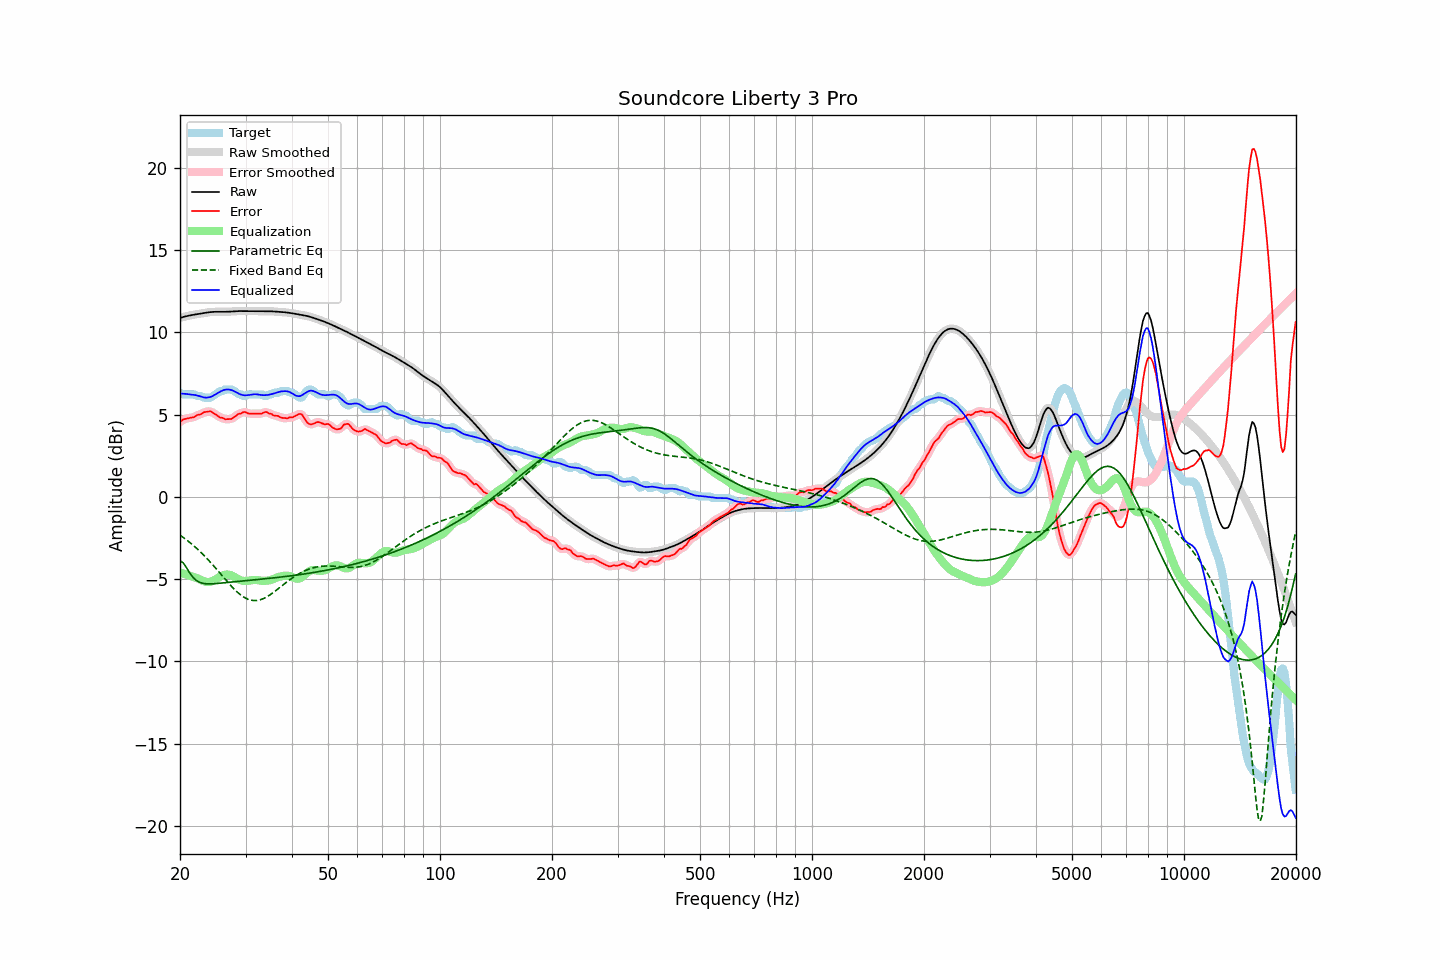

The data file committed next to this chart (first rows):
frequency, raw, error, smoothed, error_smoothed, equalization, parametric_eq, fixed_band_eq, equalized_raw, equalized_smoothed, target
20.00, 10.87, 4.55, 10.87, 4.55, -4.60, -3.88, -2.33, 6.28, 6.28, 6.33
20.20, 10.90, 4.63, 10.90, 4.63, -4.63, -3.94, -2.40, 6.27, 6.27, 6.28
20.40, 10.93, 4.70, 10.93, 4.69, -4.66, -4.01, -2.47, 6.27, 6.27, 6.23
20.61, 10.96, 4.73, 10.96, 4.73, -4.69, -4.15, -2.54, 6.26, 6.26, 6.23
20.81, 10.98, 4.75, 10.98, 4.76, -4.73, -4.30, -2.61, 6.25, 6.25, 6.23
21.02, 11.00, 4.77, 11.00, 4.77, -4.76, -4.46, -2.69, 6.24, 6.24, 6.23
21.23, 11.02, 4.80, 11.02, 4.79, -4.79, -4.62, -2.76, 6.23, 6.23, 6.23
21.44, 11.04, 4.81, 11.04, 4.81, -4.83, -4.75, -2.84, 6.21, 6.21, 6.23
21.66, 11.06, 4.83, 11.06, 4.83, -4.85, -4.89, -2.93, 6.21, 6.21, 6.23
21.87, 11.08, 4.85, 11.08, 4.87, -4.88, -4.98, -3.01, 6.19, 6.19, 6.23
22.09, 11.09, 4.93, 11.09, 4.92, -4.92, -5.07, -3.10, 6.18, 6.18, 6.16
22.31, 11.11, 4.98, 11.11, 4.96, -4.96, -5.13, -3.19, 6.15, 6.15, 6.13
22.54, 11.12, 5.00, 11.12, 5.00, -5.00, -5.19, -3.28, 6.12, 6.12, 6.13
22.76, 11.14, 5.01, 11.14, 5.04, -5.05, -5.22, -3.37, 6.09, 6.09, 6.13
22.99, 11.16, 5.08, 11.16, 5.08, -5.09, -5.25, -3.47, 6.06, 6.06, 6.08
23.22, 11.17, 5.15, 11.17, 5.13, -5.13, -5.27, -3.57, 6.04, 6.04, 6.03
23.45, 11.19, 5.16, 11.19, 5.16, -5.16, -5.28, -3.67, 6.03, 6.03, 6.03
23.69, 11.20, 5.18, 11.20, 5.19, -5.17, -5.29, -3.77, 6.03, 6.03, 6.03
23.92, 11.22, 5.19, 11.22, 5.19, -5.17, -5.29, -3.88, 6.05, 6.05, 6.03
24.16, 11.23, 5.20, 11.23, 5.18, -5.15, -5.29, -3.98, 6.07, 6.07, 6.03
24.40, 11.24, 5.14, 11.24, 5.14, -5.12, -5.28, -4.09, 6.11, 6.11, 6.10
24.65, 11.24, 5.08, 11.24, 5.09, -5.08, -5.28, -4.20, 6.16, 6.16, 6.16
24.89, 11.24, 5.02, 11.24, 5.02, -5.02, -5.27, -4.31, 6.22, 6.22, 6.23
25.14, 11.25, 4.96, 11.25, 4.95, -4.96, -5.26, -4.42, 6.28, 6.28, 6.29
25.39, 11.24, 4.89, 11.24, 4.89, -4.90, -5.26, -4.54, 6.34, 6.34, 6.36
25.65, 11.24, 4.82, 11.24, 4.84, -4.85, -5.25, -4.65, 6.40, 6.40, 6.43
25.91, 11.24, 4.82, 11.24, 4.80, -4.80, -5.24, -4.77, 6.44, 6.44, 6.43
26.16, 11.24, 4.77, 11.24, 4.76, -4.76, -5.23, -4.88, 6.48, 6.48, 6.47
26.43, 11.24, 4.72, 11.24, 4.74, -4.73, -5.22, -4.99, 6.51, 6.51, 6.53
26.69, 11.25, 4.72, 11.25, 4.72, -4.72, -5.21, -5.11, 6.53, 6.53, 6.53
26.96, 11.25, 4.72, 11.25, 4.71, -4.72, -5.20, -5.22, 6.53, 6.53, 6.53
27.23, 11.26, 4.73, 11.26, 4.73, -4.74, -5.19, -5.33, 6.51, 6.51, 6.53
27.50, 11.26, 4.74, 11.26, 4.75, -4.77, -5.18, -5.43, 6.49, 6.49, 6.53
27.77, 11.27, 4.80, 11.27, 4.80, -4.82, -5.17, -5.54, 6.45, 6.45, 6.47
28.05, 11.28, 4.86, 11.28, 4.86, -4.87, -5.16, -5.64, 6.41, 6.41, 6.41
28.33, 11.28, 4.94, 11.28, 4.94, -4.93, -5.15, -5.73, 6.35, 6.35, 6.34
28.62, 11.29, 5.02, 11.29, 5.00, -4.99, -5.14, -5.82, 6.30, 6.30, 6.27
28.90, 11.29, 5.06, 11.29, 5.05, -5.04, -5.13, -5.90, 6.25, 6.25, 6.23
29.19, 11.29, 5.06, 11.29, 5.09, -5.08, -5.12, -5.98, 6.21, 6.21, 6.23
29.48, 11.29, 5.13, 11.29, 5.13, -5.10, -5.11, -6.05, 6.19, 6.19, 6.16
29.78, 11.29, 5.16, 11.29, 5.14, -5.11, -5.10, -6.11, 6.17, 6.17, 6.13
30.08, 11.28, 5.14, 11.28, 5.13, -5.11, -5.09, -6.16, 6.17, 6.17, 6.14
30.38, 11.28, 5.08, 11.28, 5.10, -5.11, -5.08, -6.21, 6.18, 6.18, 6.20
30.68, 11.28, 5.06, 11.28, 5.07, -5.09, -5.07, -6.25, 6.19, 6.19, 6.23
30.99, 11.28, 5.06, 11.28, 5.05, -5.08, -5.06, -6.28, 6.21, 6.21, 6.23
31.30, 11.29, 5.06, 11.29, 5.06, -5.06, -5.05, -6.29, 6.22, 6.22, 6.23
31.61, 11.29, 5.06, 11.29, 5.06, -5.05, -5.05, -6.30, 6.23, 6.23, 6.23
31.93, 11.29, 5.06, 11.29, 5.06, -5.05, -5.04, -6.30, 6.24, 6.24, 6.23
32.24, 11.28, 5.06, 11.28, 5.06, -5.06, -5.03, -6.30, 6.23, 6.23, 6.23
32.57, 11.28, 5.06, 11.28, 5.05, -5.07, -5.02, -6.28, 6.21, 6.21, 6.23
32.89, 11.28, 5.05, 11.28, 5.06, -5.09, -5.01, -6.25, 6.19, 6.19, 6.23
33.22, 11.28, 5.06, 11.28, 5.08, -5.10, -5.00, -6.22, 6.18, 6.18, 6.22
33.55, 11.28, 5.13, 11.28, 5.12, -5.10, -4.99, -6.18, 6.18, 6.18, 6.16
33.89, 11.28, 5.16, 11.28, 5.14, -5.10, -4.98, -6.13, 6.18, 6.18, 6.13
34.23, 11.28, 5.15, 11.28, 5.13, -5.10, -4.97, -6.08, 6.19, 6.19, 6.13
34.57, 11.28, 5.08, 11.28, 5.10, -5.08, -4.96, -6.02, 6.20, 6.20, 6.20
34.92, 11.28, 5.05, 11.28, 5.06, -5.06, -4.95, -5.95, 6.22, 6.22, 6.23
35.27, 11.28, 5.04, 11.27, 5.01, -5.03, -4.94, -5.89, 6.24, 6.24, 6.24
35.62, 11.27, 4.96, 11.27, 4.97, -5.00, -4.93, -5.82, 6.27, 6.27, 6.31
35.97, 11.26, 4.93, 11.26, 4.95, -4.95, -4.92, -5.74, 6.31, 6.31, 6.33
... 635 more rows
